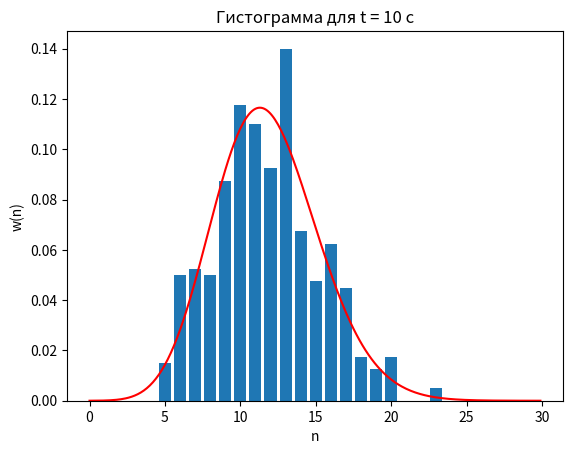

Source code (Python):
from math import gamma
import matplotlib.pyplot as plt
import numpy as np
import pandas as pd


def factorial(array):
    return np.array([gamma(val + 1) for val in array])


def poisson(n, n0):
    return n0**n / factorial(n) * np.exp(-n0)


x = np.arange(0, 30, 0.1)
y1 = poisson(x, 11.8)
plt.plot(x, y1, color="r")

values = (5, 6, 7, 8, 9, 10, 11, 12, 13, 14, 15, 16, 17, 18, 19, 20, 23)
q = (
    0.015,
    0.05,
    0.0525,
    0.05,
    0.0875,
    0.1175,
    0.11,
    0.0925,
    0.14,
    0.0675,
    0.0475,
    0.0625,
    0.045,
    0.0175,
    0.0125,
    0.0175,
    0.005,
)
plt.bar(values, q)

plt.title("Гистограмма для t = 10 с")
plt.xlabel("n", fontsize=10)
plt.ylabel("w(n)", fontsize=10)

plt.show()
